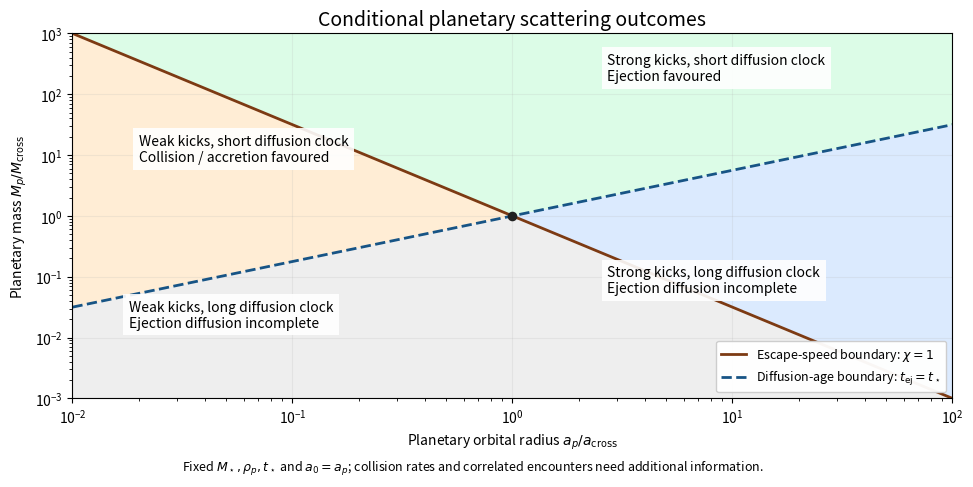

Generate this figure with matplotlib:
"""Original conditional scattering map; output an opaque PNG in the current directory."""
import numpy as np
import matplotlib
matplotlib.use("Agg")
import matplotlib.pyplot as plt
from matplotlib.colors import ListedColormap
from pathlib import Path

def main():
    fig, ax = plt.subplots(figsize=(10, 5), dpi=100, facecolor="white")
    x = np.geomspace(.01, 100, 600); y = np.geomspace(.001, 1000, 600)
    X,Y = np.meshgrid(x,y)
    strong = Y > X**(-1.5); fast = Y > X**(.75)
    region = 2*strong.astype(int)+fast.astype(int)
    ax.pcolormesh(X,Y,region,cmap=ListedColormap(["#eeeeee","#ffedd5","#dbeafe","#dcfce7"]),
                  vmin=-.5,vmax=3.5,shading="auto",rasterized=True)
    ax.plot(x,x**(-1.5),color="#7c3a13",lw=2,label=r"Escape-speed boundary: $\chi=1$")
    ax.plot(x,x**(.75),color="#175485",lw=2,ls="--",label=r"Diffusion-age boundary: $t_{\rm ej}=t_\star$")
    ax.scatter([1],[1],s=35,color="#202020",zorder=5)
    box=dict(facecolor="white",edgecolor="none",alpha=.9,pad=4)
    ax.text(.02,8,"Weak kicks, short diffusion clock\nCollision / accretion favoured",fontsize=10,bbox=box)
    ax.text(2.7,170,"Strong kicks, short diffusion clock\nEjection favoured",fontsize=10,bbox=box)
    ax.text(.018,.015,"Weak kicks, long diffusion clock\nEjection diffusion incomplete",fontsize=10,bbox=box)
    ax.text(2.7,.055,"Strong kicks, long diffusion clock\nEjection diffusion incomplete",fontsize=10,bbox=box)
    ax.set_xscale("log"); ax.set_yscale("log")
    ax.set_xlim(.01,100); ax.set_ylim(.001,1000)
    ax.set_xlabel(r"Planetary orbital radius $a_p/a_{\rm cross}$")
    ax.set_ylabel(r"Planetary mass $M_p/M_{\rm cross}$")
    ax.set_title("Conditional planetary scattering outcomes",fontsize=14)
    ax.legend(loc="lower right",fontsize=9,framealpha=.96)
    ax.grid(which="major",alpha=.18)
    fig.text(.5,.025,r"Fixed $M_\star,\rho_p,t_\star$ and $a_0=a_p$; collision rates and correlated encounters need additional information.",
             ha="center",fontsize=9)
    fig.subplots_adjust(left=.10,right=.98,bottom=.17,top=.90)
    fig.savefig(Path.cwd()/"2017-iii-paper-316-scattering-regimes.png",dpi=100,facecolor="white",transparent=False)
    plt.close(fig)

if __name__ == "__main__":
    main()
